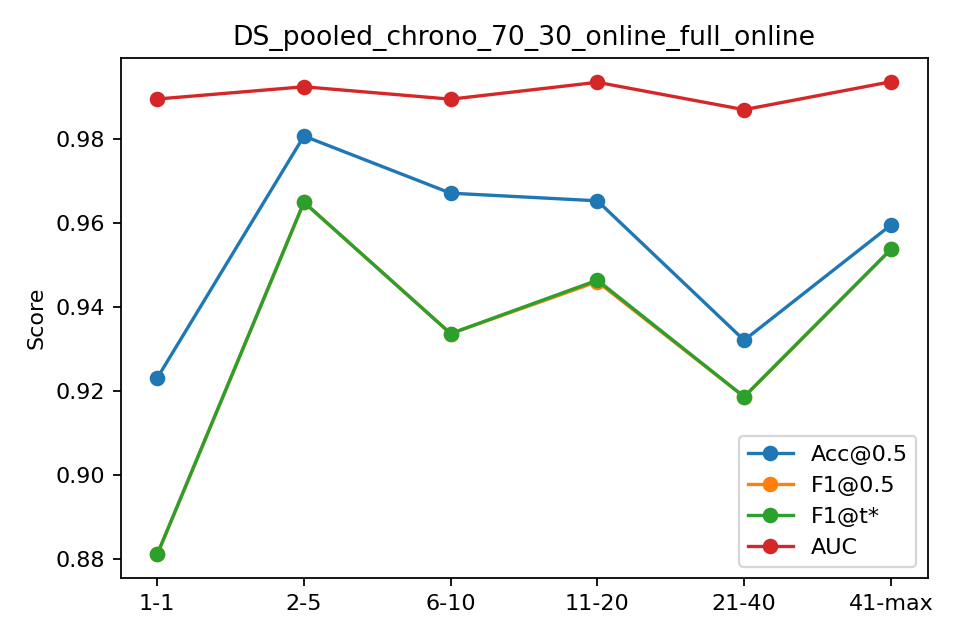

Source data for this figure (header and first rows):
bin, n, acc, f1, auc, ap, f1_tuned
1-1, 481, 0.9231, 0.881, 0.9896, 0.9716, 0.881
2-5, 1924, 0.9808, 0.965, 0.9925, 0.9888, 0.965
6-10, 2405, 0.9672, 0.9337, 0.9896, 0.9731, 0.9337
11-20, 4442, 0.9653, 0.946, 0.9936, 0.9845, 0.9464
21-40, 5949, 0.9321, 0.9186, 0.9871, 0.9757, 0.9186
41-max, 964, 0.9595, 0.9537, 0.9937, 0.9883, 0.9537
